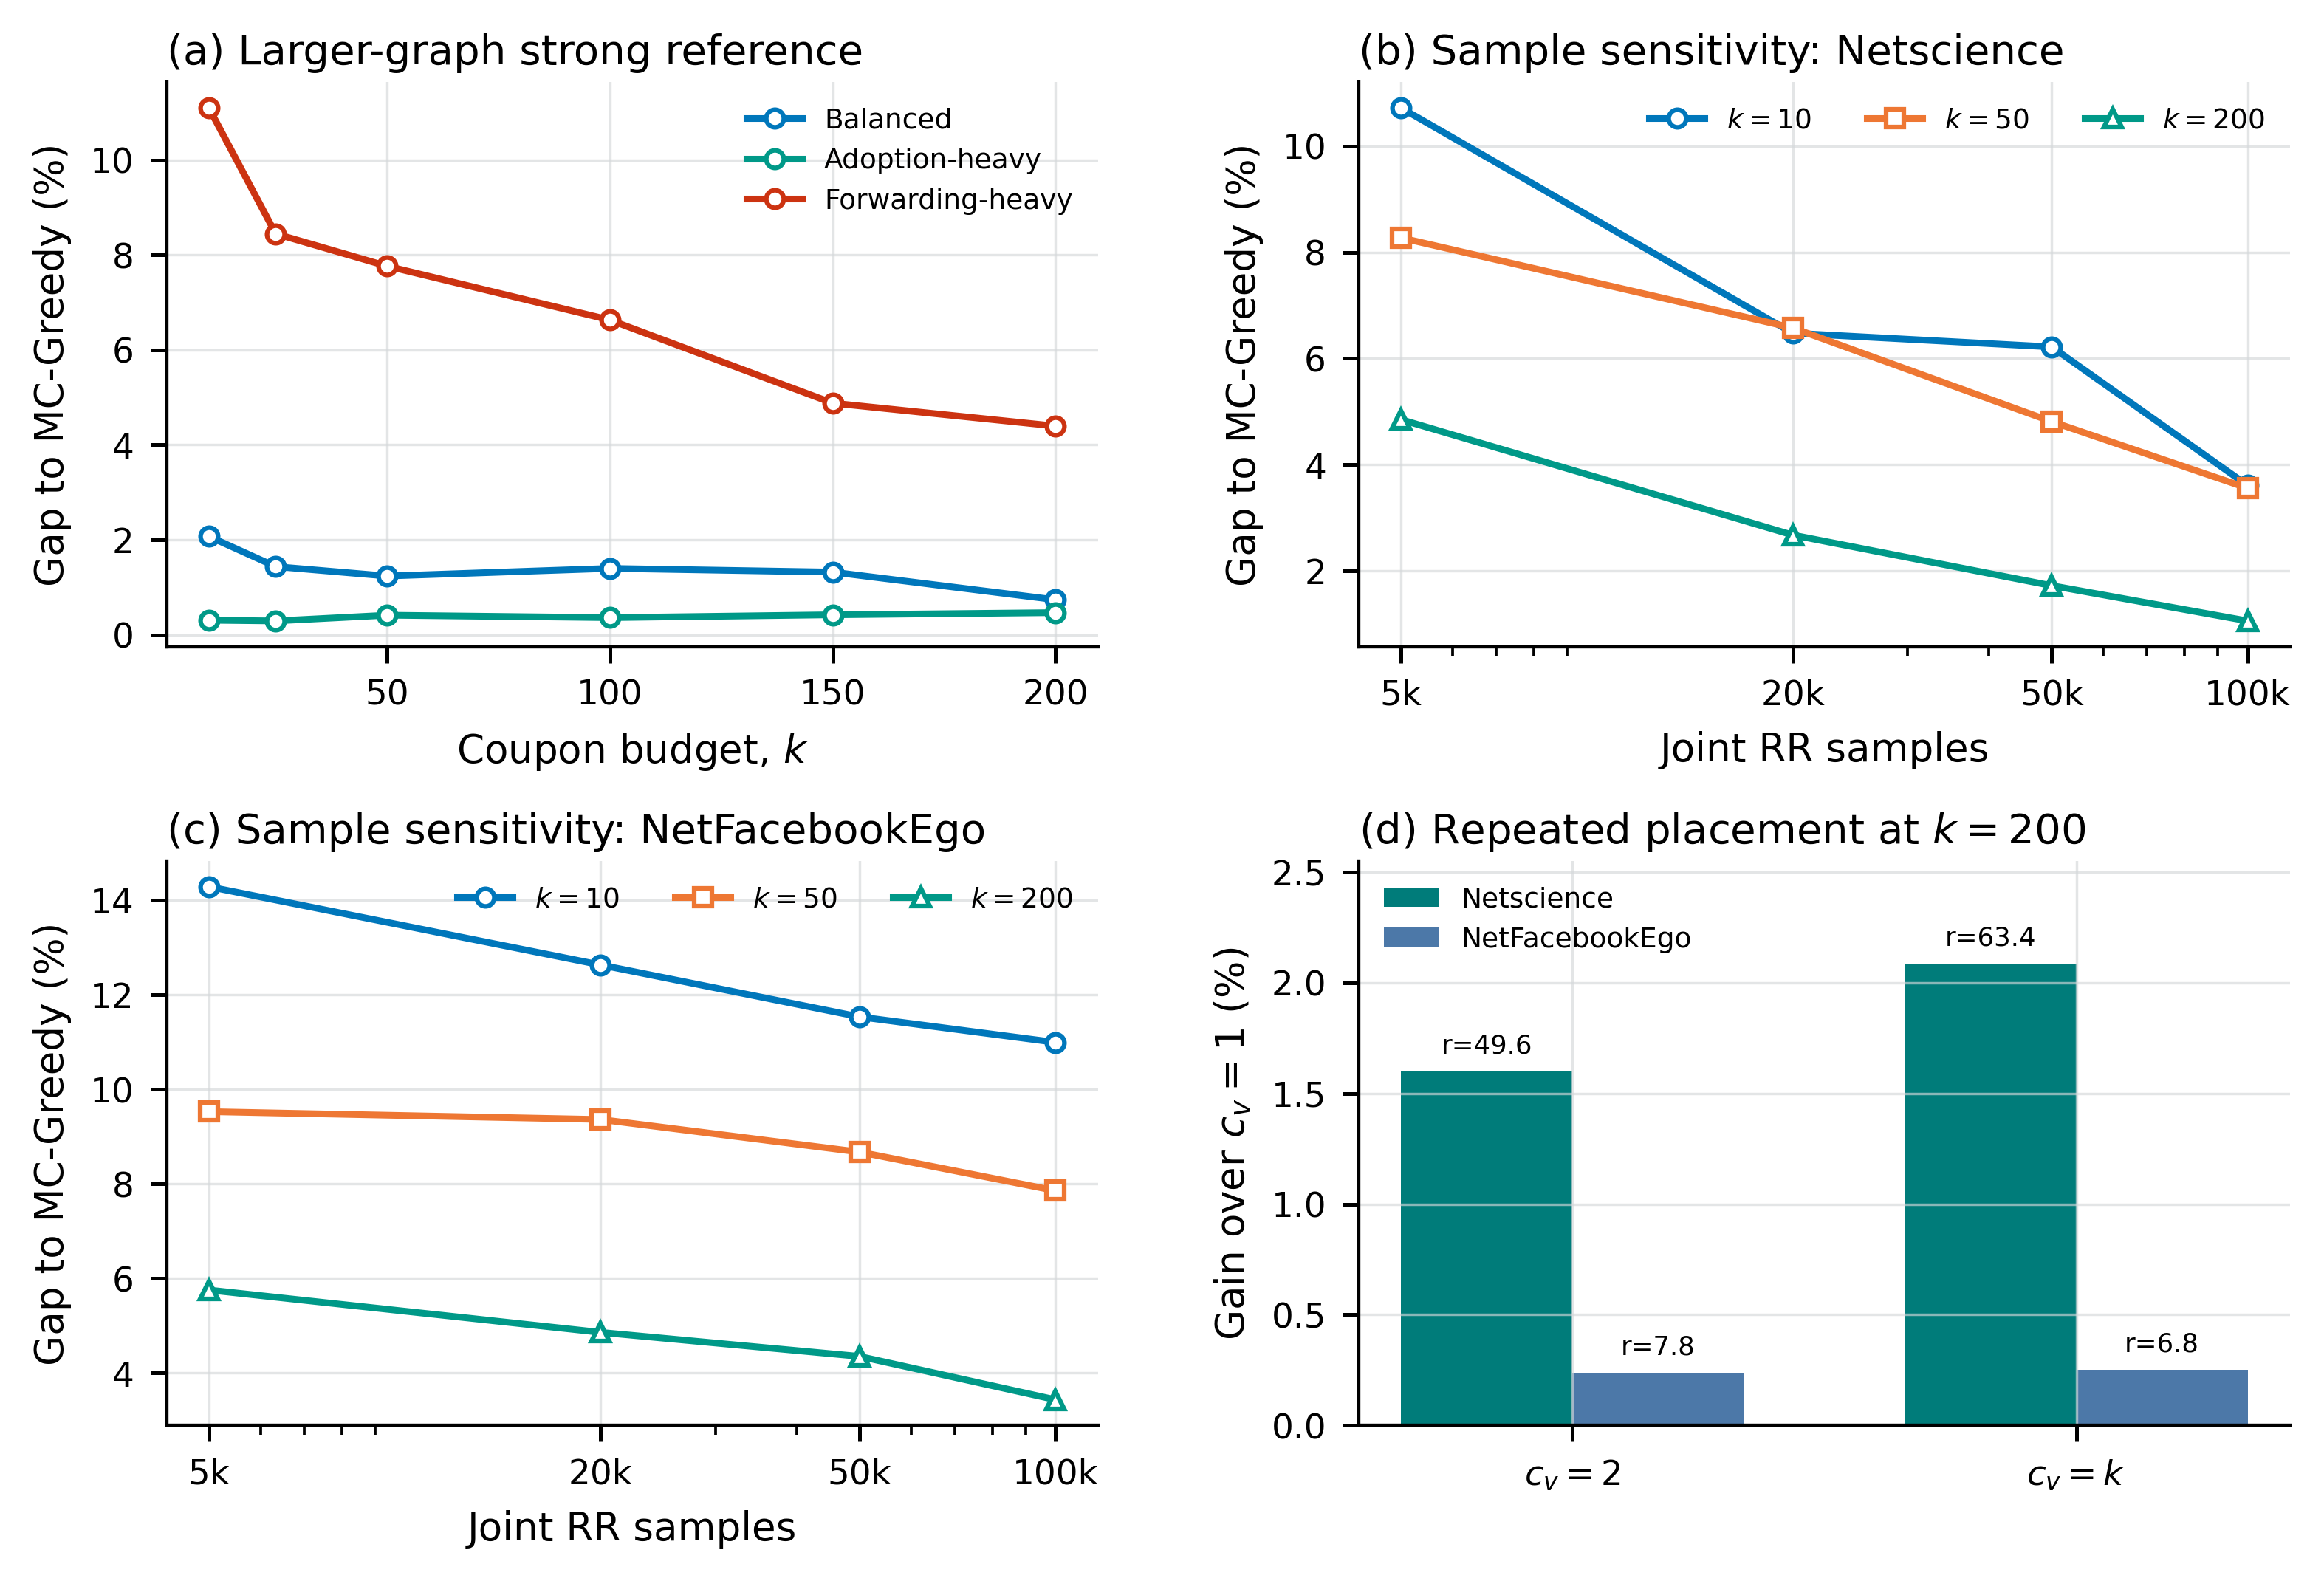

Write the Python code that produced this figure.
"""Render the strong-reference, sensitivity, and capacity evidence figure."""

from __future__ import annotations

import csv
from pathlib import Path

import matplotlib.pyplot as plt
import numpy as np

from _plot_style import DATASET_COLORS, apply_style, save_outputs


ROOT = Path(__file__).resolve().parents[2]
RESULTS = ROOT / "experiments/results/validated-v2/extensions"
SCENARIO_COLORS = {
    "balanced": "#0077BB",
    "adoption-heavy": "#009988",
    "forwarding-heavy": "#CC3311",
}
SCENARIO_LABELS = {
    "balanced": "Balanced",
    "adoption-heavy": "Adoption-heavy",
    "forwarding-heavy": "Forwarding-heavy",
}


def read_real(name: str) -> list[dict[str, str]]:
    with (RESULTS / name).open(newline="", encoding="utf-8") as handle:
        rows = list(csv.DictReader(handle))
    if not rows or any(
        row["status"] != "REAL_EXPERIMENT"
        or row["protocol_version"] != "validated-v2.3-extension"
        for row in rows
    ):
        raise ValueError(f"Invalid extension source: {name}")
    return rows


def main() -> None:
    benchmark = read_real("strong_benchmark_summary.csv")
    sensitivity = read_real("sensitivity_summary.csv")
    capacity = read_real("capacity_summary.csv")
    apply_style()
    fig, axes = plt.subplots(2, 2, figsize=(7.1, 4.7))

    ax = axes[0, 0]
    for scenario in SCENARIO_COLORS:
        selected = sorted(
            (
                row
                for row in benchmark
                if row["dataset"] == "NetFacebookEgo"
                and row["scenario"] == scenario
            ),
            key=lambda row: int(row["k"]),
        )
        ax.plot(
            [int(row["k"]) for row in selected],
            [float(row["mean_gap_to_mc_greedy_percent"]) for row in selected],
            color=SCENARIO_COLORS[scenario],
            marker="o",
            markerfacecolor="white",
            label=SCENARIO_LABELS[scenario],
        )
    ax.set_title("(a) Larger-graph strong reference", loc="left", pad=4)
    ax.set_xlabel("Coupon budget, $k$")
    ax.set_ylabel("Gap to MC-Greedy (%)")
    ax.legend(frameon=False, fontsize=6.0)

    for ax, dataset, letter in [
        (axes[0, 1], "Netscience", "b"),
        (axes[1, 0], "NetFacebookEgo", "c"),
    ]:
        for budget, color, marker in [
            (10, "#0077BB", "o"),
            (50, "#EE7733", "s"),
            (200, "#009988", "^"),
        ]:
            selected = sorted(
                (
                    row
                    for row in sensitivity
                    if row["dataset"] == dataset and int(row["k"]) == budget
                ),
                key=lambda row: int(row["rr_samples"]),
            )
            ax.plot(
                [int(row["rr_samples"]) for row in selected],
                [float(row["mean_gap_to_mc_greedy_percent"]) for row in selected],
                color=color,
                marker=marker,
                markerfacecolor="white",
                label=f"$k={budget}$",
            )
        ax.set_xscale("log")
        ax.set_xticks([5_000, 20_000, 50_000, 100_000])
        ax.set_xticklabels(["5k", "20k", "50k", "100k"])
        ax.set_xlabel("Joint RR samples")
        ax.set_ylabel("Gap to MC-Greedy (%)")
        ax.set_title(f"({letter}) Sample sensitivity: {dataset}", loc="left", pad=4)
        ax.legend(frameon=False, fontsize=6.0, ncol=3)

    ax = axes[1, 1]
    policies = ["capacity-2", "unrestricted"]
    labels = ["$c_v=2$", "$c_v=k$"]
    x = np.arange(len(policies), dtype=float)
    width = 0.34
    index = {
        (row["dataset"], row["scenario"], row["capacity_policy"]): row
        for row in capacity
    }
    for offset, dataset in [(-width / 2, "Netscience"), (width / 2, "NetFacebookEgo")]:
        base = float(
            index[(dataset, "forwarding-heavy", "distinct")][
                "mean_cim_mean_adopters"
            ]
        )
        gains = []
        repeats = []
        for policy in policies:
            row = index[(dataset, "forwarding-heavy", policy)]
            gains.append(
                100.0 * (float(row["mean_cim_mean_adopters"]) - base) / base
            )
            repeats.append(float(row["mean_cim_repeated_placements"]))
        bars = ax.bar(
            x + offset,
            gains,
            width,
            color=DATASET_COLORS[dataset],
            label=dataset,
        )
        for bar, repeat in zip(bars, repeats):
            ax.text(
                bar.get_x() + bar.get_width() / 2,
                bar.get_height() + 0.06,
                f"r={repeat:.1f}",
                ha="center",
                va="bottom",
                fontsize=5.7,
            )
    ax.set_xticks(x)
    ax.set_xticklabels(labels)
    ax.set_ylabel("Gain over $c_v=1$ (%)")
    ax.set_title("(d) Repeated placement at $k=200$", loc="left", pad=4)
    ax.legend(frameon=False, fontsize=6.0)
    ax.set_ylim(0, 2.55)

    fig.subplots_adjust(
        top=0.97, bottom=0.11, left=0.09, right=0.99, hspace=0.38, wspace=0.28
    )
    save_outputs(
        fig,
        str(Path(__file__)),
        "Validated strong-reference, sample-sensitivity, and capacity evidence.",
    )
    plt.close(fig)


if __name__ == "__main__":
    main()
